The GitHub repository msivaprasanth/CaviScanNet contains a labelled image folder "three_level_classification" with 4 categories: deep, medium, normal, superficial. Examples follow, each with its label.

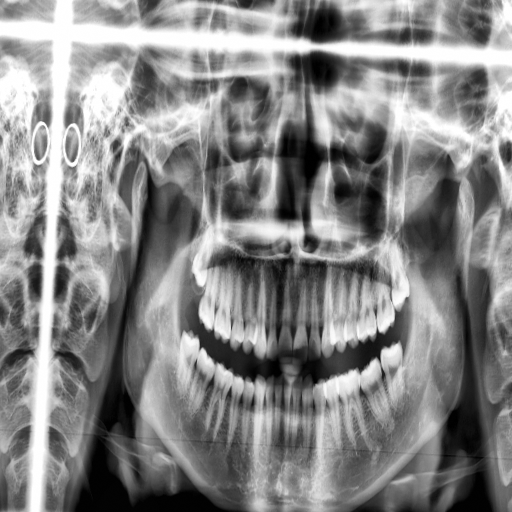
Label: superficial

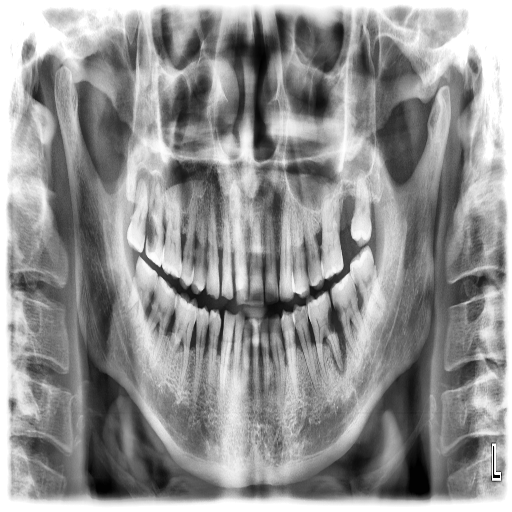
Label: deep

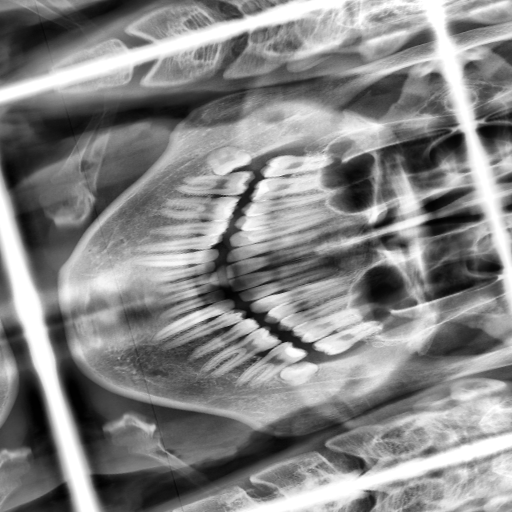
Label: superficial

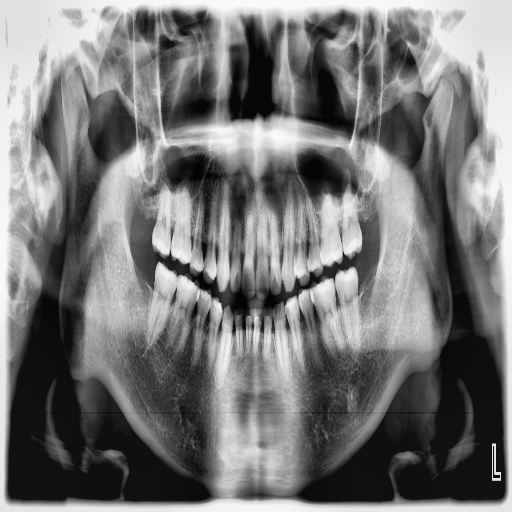
Label: medium

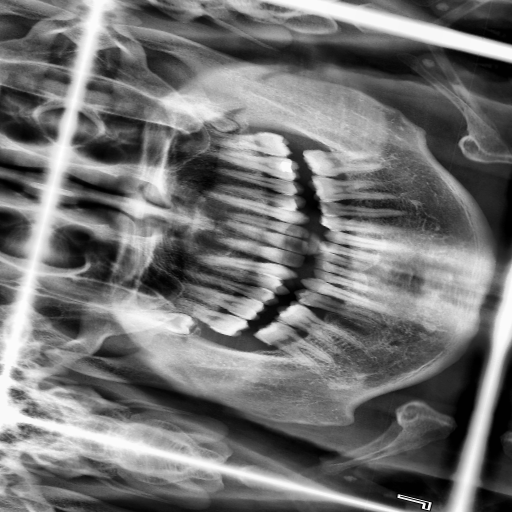
Label: superficial

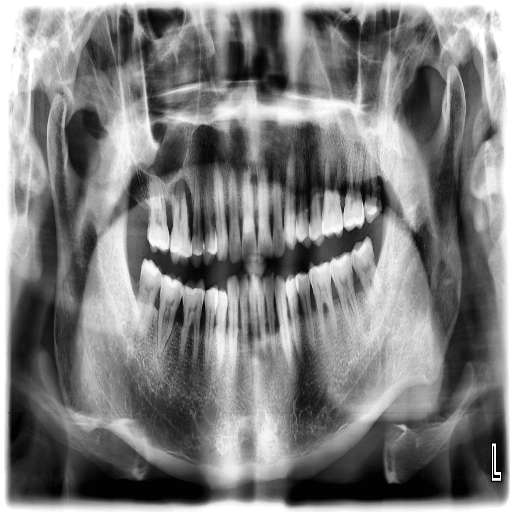
Label: medium
